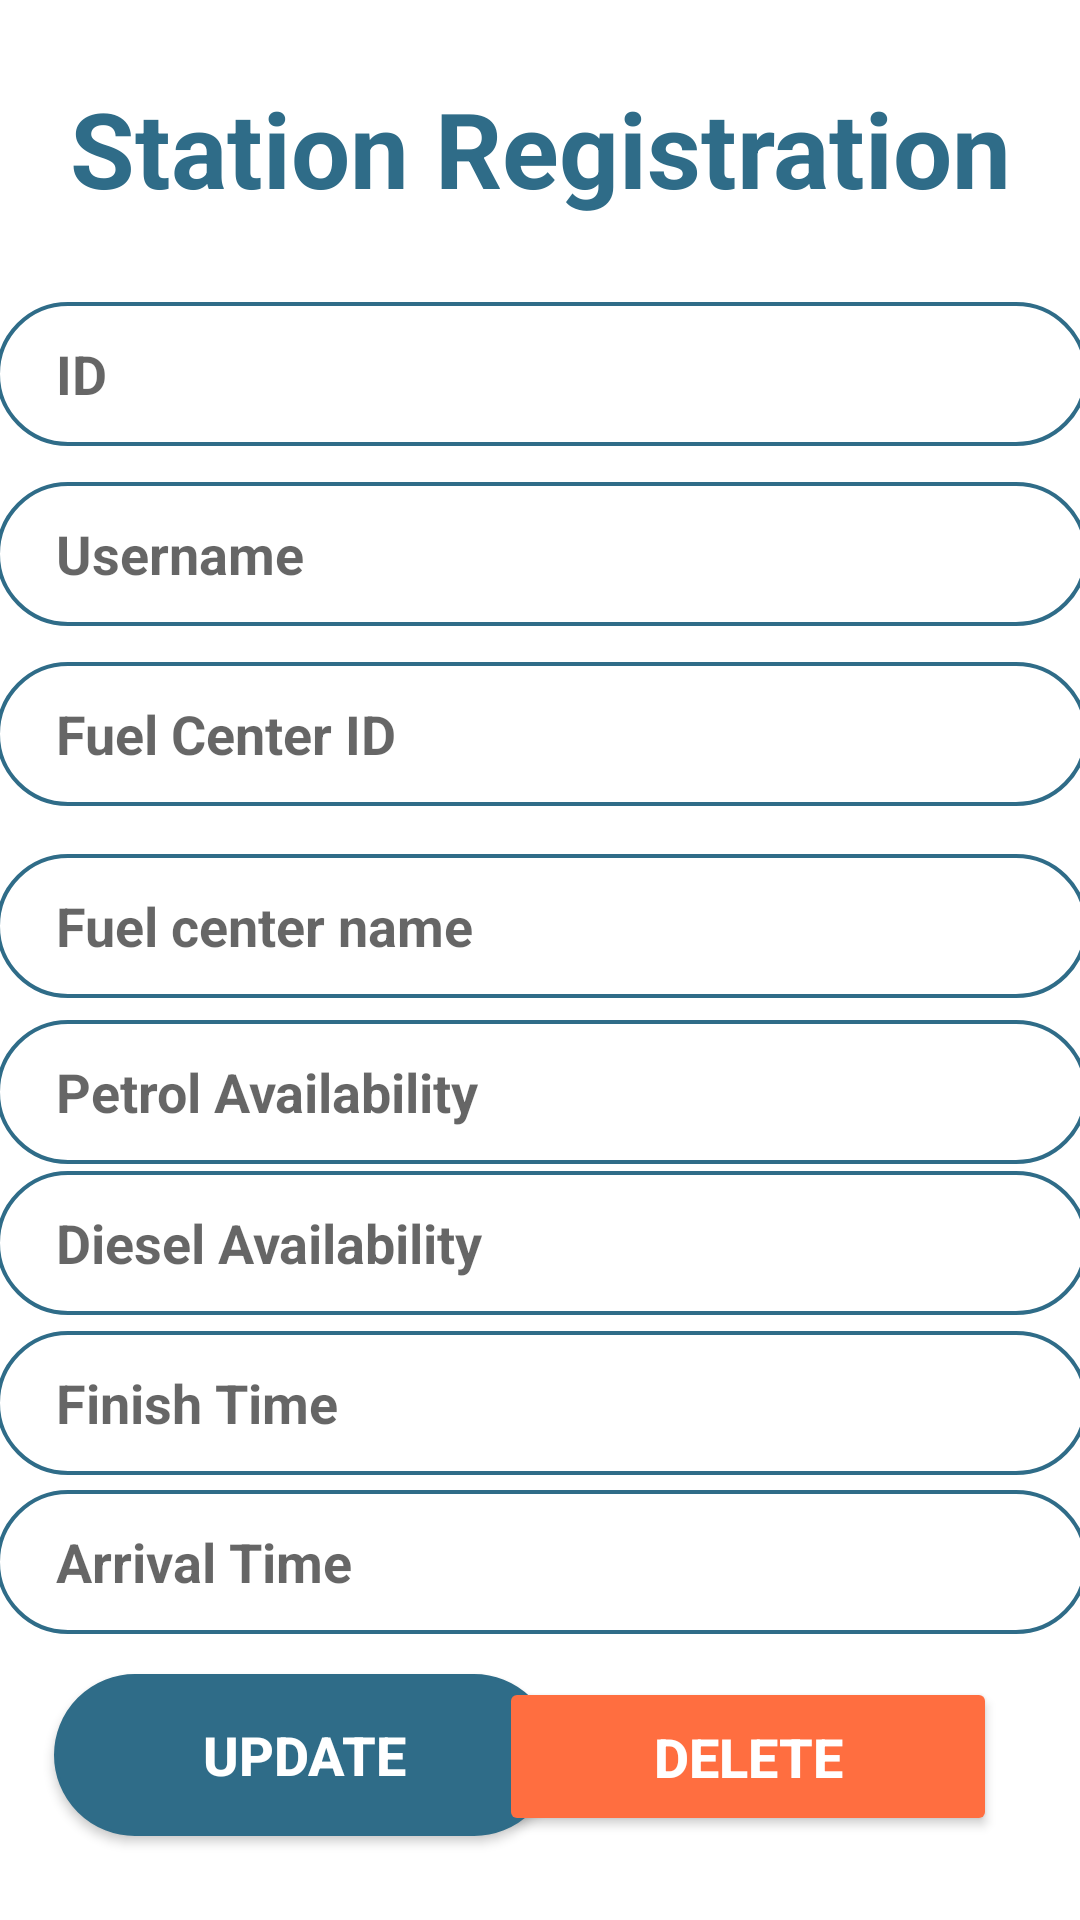

Here is an Android app screen rendered from its layout file. Give the layout XML and the strings, colors and styles it references.
<!-- AndroidManifest.xml: application theme Theme.FuelApp -->
<!-- res/layout/activity_station.xml -->
<?xml version="1.0" encoding="utf-8"?>
<androidx.constraintlayout.widget.ConstraintLayout xmlns:android="http://schemas.android.com/apk/res/android"
    xmlns:app="http://schemas.android.com/apk/res-auto"
    xmlns:tools="http://schemas.android.com/tools"
    android:layout_width="match_parent"
    android:layout_height="match_parent"
    tools:context=".Station">

    <TextView
        android:id="@+id/textView"
        android:layout_width="match_parent"
        android:layout_height="wrap_content"
        android:gravity="center_horizontal"
        android:text="Station Registration"
        android:textColor="#2F6C88"
        android:textSize="35dp"
        android:textStyle="bold"
        app:layout_constraintBottom_toBottomOf="parent"
        app:layout_constraintEnd_toEndOf="parent"
        app:layout_constraintHorizontal_bias="0.0"
        app:layout_constraintStart_toStartOf="parent"
        app:layout_constraintTop_toTopOf="parent"
        app:layout_constraintVertical_bias="0.044" />

    <EditText
        android:id="@+id/fuelID"
        android:layout_width="364dp"
        android:layout_height="48dp"
        android:layout_marginTop="28dp"
        android:background="@drawable/forget"
        android:hint="ID"
        android:paddingLeft="20dp"
        android:textColor="#0d6e6a"
        android:textSize="18dp"
        android:textStyle="bold"
        app:layout_constraintEnd_toEndOf="parent"
        app:layout_constraintHorizontal_bias="0.468"
        app:layout_constraintStart_toStartOf="parent"
        app:layout_constraintTop_toBottomOf="@+id/textView" />

    <EditText
        android:id="@+id/fusername"
        android:layout_width="364dp"
        android:layout_height="48dp"
        android:layout_marginTop="88dp"
        android:background="@drawable/forget"
        android:hint="Username"
        android:paddingLeft="20dp"
        android:textColor="#0d6e6a"
        android:textSize="18dp"
        android:textStyle="bold"
        app:layout_constraintEnd_toEndOf="parent"
        app:layout_constraintHorizontal_bias="0.468"
        app:layout_constraintStart_toStartOf="parent"
        app:layout_constraintTop_toBottomOf="@+id/textView" />

    <EditText
        android:id="@+id/fID"
        android:layout_width="364dp"
        android:layout_height="48dp"
        android:layout_marginTop="148dp"
        android:background="@drawable/forget"
        android:hint="Fuel Center ID"
        android:paddingLeft="20dp"
        android:textColor="#0d6e6a"
        android:textSize="18dp"
        android:textStyle="bold"
        app:layout_constraintEnd_toEndOf="parent"
        app:layout_constraintHorizontal_bias="0.425"
        app:layout_constraintStart_toStartOf="parent"
        app:layout_constraintTop_toBottomOf="@+id/textView" />

    <EditText
        android:id="@+id/fname"
        android:layout_width="364dp"
        android:layout_height="48dp"
        android:layout_marginTop="136dp"
        android:background="@drawable/forget"
        android:hint="Fuel center name"
        android:paddingLeft="20dp"
        android:textColor="#0d6e6a"
        android:textSize="18dp"
        android:textStyle="bold"
        app:layout_constraintEnd_toEndOf="parent"
        app:layout_constraintHorizontal_bias="0.489"
        app:layout_constraintStart_toStartOf="parent"
        app:layout_constraintTop_toBottomOf="@+id/fuelID" />

    <EditText
        android:id="@+id/pava"
        android:layout_width="364dp"
        android:layout_height="48dp"
        android:background="@drawable/forget"
        android:hint="Petrol Availability"
        android:paddingLeft="20dp"
        android:textColor="#0d6e6a"
        android:textSize="18dp"
        android:textStyle="bold"
        app:layout_constraintBottom_toBottomOf="parent"
        app:layout_constraintEnd_toEndOf="parent"
        app:layout_constraintHorizontal_bias="0.489"
        app:layout_constraintStart_toStartOf="parent"
        app:layout_constraintTop_toBottomOf="@+id/fname"
        app:layout_constraintVertical_bias="0.028" />

    <EditText
        android:id="@+id/davail"
        android:layout_width="364dp"
        android:layout_height="48dp"
        android:background="@drawable/forget"
        android:hint="Diesel Availability"
        android:paddingLeft="20dp"
        android:textColor="#0d6e6a"
        android:textSize="18dp"
        android:textStyle="bold"
        app:layout_constraintBottom_toBottomOf="parent"
        app:layout_constraintEnd_toEndOf="parent"
        app:layout_constraintHorizontal_bias="0.425"
        app:layout_constraintStart_toStartOf="parent"
        app:layout_constraintTop_toBottomOf="@+id/fname"
        app:layout_constraintVertical_bias="0.223" />

    <EditText
        android:id="@+id/timef"
        android:layout_width="364dp"
        android:layout_height="48dp"
        android:background="@drawable/forget"
        android:hint="Finish Time"
        android:paddingLeft="20dp"
        android:textColor="#0d6e6a"
        android:textSize="18dp"
        android:textStyle="bold"
        android:inputType="time"
        app:layout_constraintBottom_toBottomOf="parent"
        app:layout_constraintEnd_toEndOf="parent"
        app:layout_constraintHorizontal_bias="0.489"
        app:layout_constraintStart_toStartOf="parent"
        app:layout_constraintTop_toBottomOf="@+id/fname"
        app:layout_constraintVertical_bias="0.428" />

    <EditText
        android:id="@+id/timea"
        android:layout_width="364dp"
        android:layout_height="48dp"
        android:background="@drawable/forget"
        android:hint="Arrival Time"
        android:paddingLeft="20dp"
        android:textColor="#0d6e6a"
        android:textSize="18dp"
        android:textStyle="bold"
        android:inputType="time"
        app:layout_constraintBottom_toBottomOf="parent"
        app:layout_constraintEnd_toEndOf="parent"
        app:layout_constraintHorizontal_bias="0.468"
        app:layout_constraintStart_toStartOf="parent"
        app:layout_constraintTop_toBottomOf="@+id/fname"
        app:layout_constraintVertical_bias="0.633" />

    <Button
        android:id="@+id/fuelAdd"
        android:layout_width="167dp"
        android:layout_height="54dp"
        android:layout_marginBottom="28dp"
        android:background="@drawable/button"
        android:text="Update"
        android:textColor="#FFF"
        android:textSize="18dp"
        android:textStyle="bold"
        app:layout_constraintBottom_toBottomOf="parent"
        app:layout_constraintEnd_toEndOf="parent"
        app:layout_constraintHorizontal_bias="0.094"
        app:layout_constraintStart_toStartOf="parent" />

    <Button
        android:id="@+id/Del"
        android:layout_width="166dp"
        android:layout_height="53dp"
        android:layout_marginBottom="28dp"
        android:backgroundTint="#FF6E40"
        android:text="delete"
        android:textColor="#FFFFFF"
        android:textSize="18dp"
        android:textStyle="bold"
        app:layout_constraintBottom_toBottomOf="parent"
        app:layout_constraintEnd_toEndOf="parent"
        app:layout_constraintHorizontal_bias="0.857"
        app:layout_constraintStart_toStartOf="parent" />


</androidx.constraintlayout.widget.ConstraintLayout>
<!-- resources referenced by this layout -->
<resources>
  <!-- drawable button (drawable) -->
  <shape xmlns:android="http://schemas.android.com/apk/res/android">
      <solid android:color="#2F6C88" />
      <stroke android:width="1dp" android:color="#2F6C88" />
      <padding android:left="10dp" android:top="10dp" android:right="10dp" android:bottom="10dp" />
      <corners android:radius="40dp" />
  </shape>
  <!-- drawable forget (drawable) -->
  <shape xmlns:android="http://schemas.android.com/apk/res/android">
      <stroke android:width="1.3dp" android:color="#2F6C88" />
      <padding android:left="10dp" android:top="10dp" android:right="10dp" android:bottom="10dp" />
      <corners android:radius="40dp" />
  </shape>
  <style name="Theme.FuelApp" parent="Theme.MaterialComponents.DayNight.NoActionBar">
          
          <item name="colorPrimary">@color/purple_500</item>
          <item name="colorPrimaryVariant">@color/purple_700</item>
          <item name="colorOnPrimary">@color/white</item>
          
          <item name="colorSecondary">@color/teal_200</item>
          <item name="colorSecondaryVariant">@color/teal_700</item>
          <item name="colorOnSecondary">@color/black</item>
          
          <item name="android:statusBarColor" tools:targetApi="l">?attr/colorPrimaryVariant</item>
          
      </style>
  <color name="purple_500">#2F6C88</color>
  <color name="purple_700">#FF3700B3</color>
  <color name="white">#FFFFFFFF</color>
  <color name="teal_200">#FF03DAC5</color>
  <color name="teal_700">#FF018786</color>
  <color name="black">#FF000000</color>
</resources>
